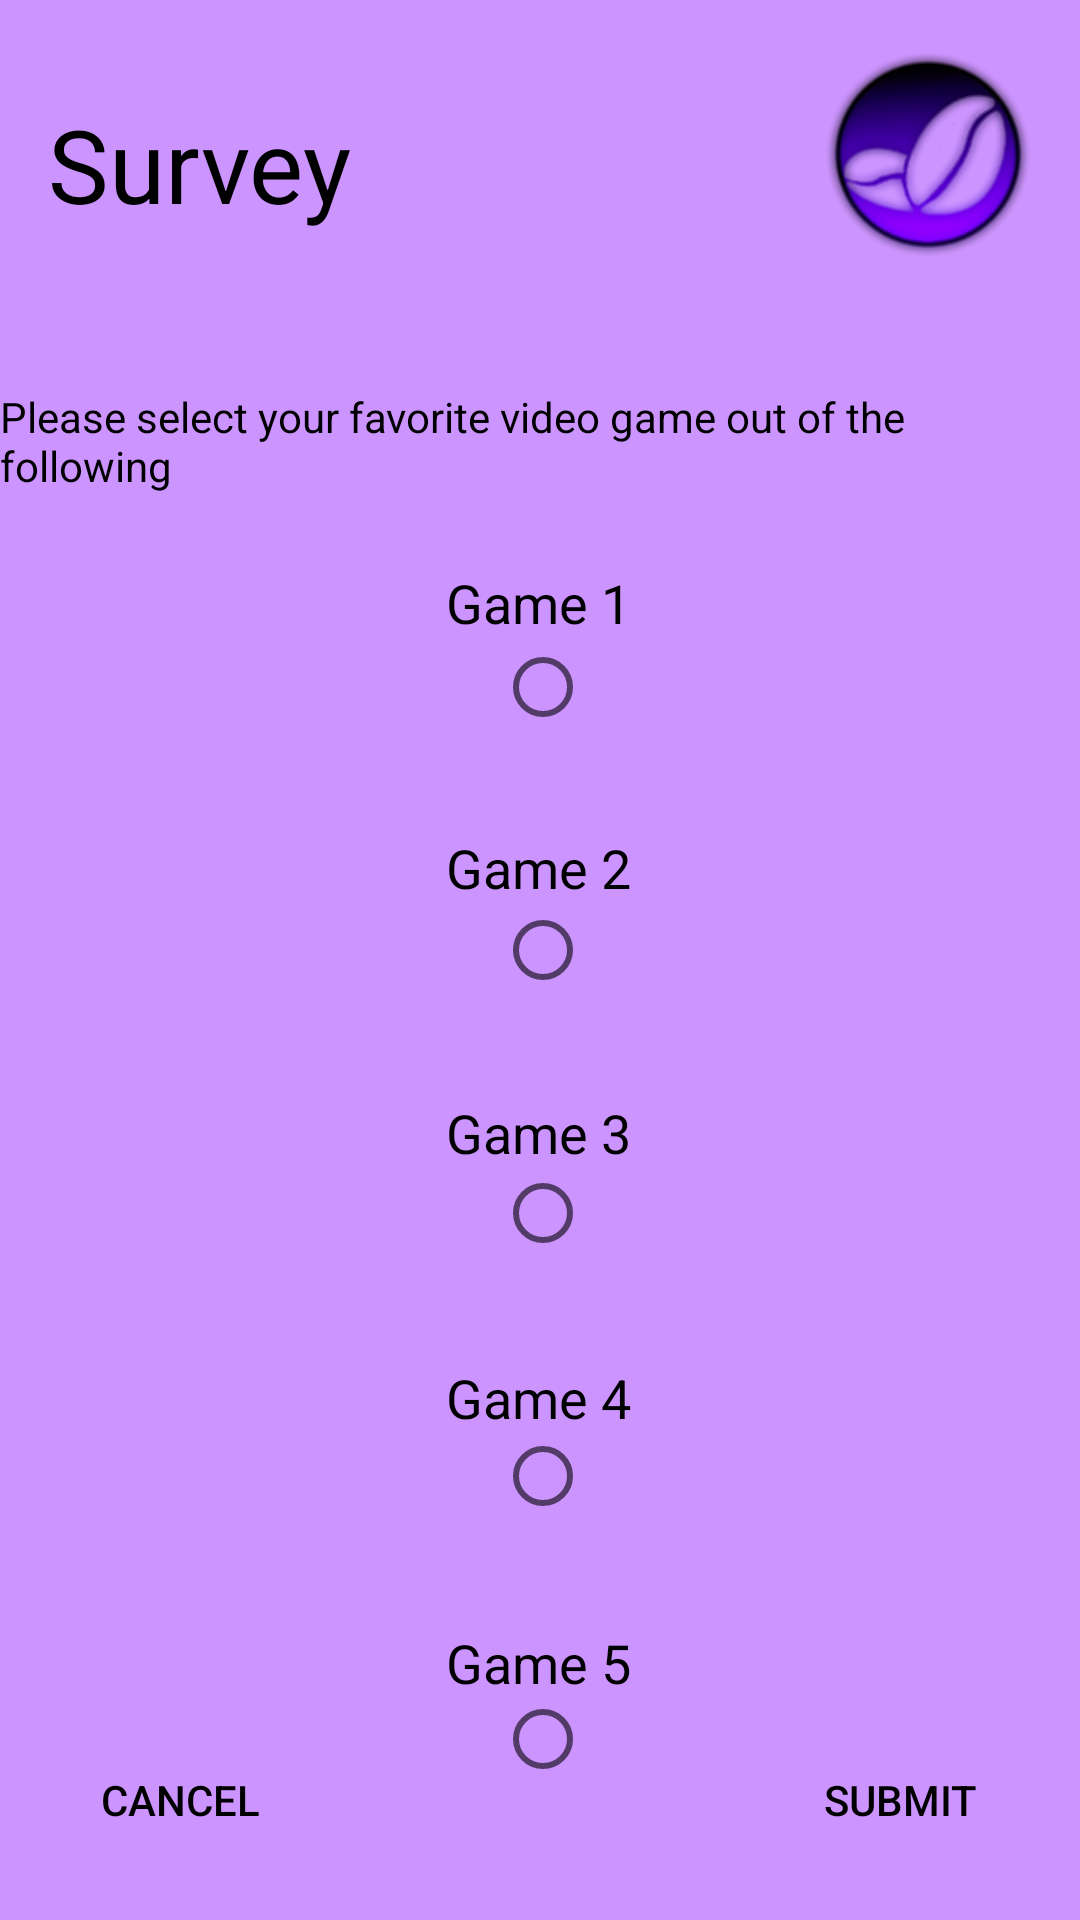

Write the Android layout XML for this screen, with the resource values it uses.
<!-- AndroidManifest.xml: application theme Theme.BeanPowered3 -->
<!-- res/layout/activity_survey.xml -->
<?xml version="1.0" encoding="utf-8"?>
<androidx.constraintlayout.widget.ConstraintLayout xmlns:android="http://schemas.android.com/apk/res/android"
    xmlns:app="http://schemas.android.com/apk/res-auto"
    xmlns:tools="http://schemas.android.com/tools"
    android:layout_width="match_parent"
    android:layout_height="match_parent"
    tools:context=".activities.SurveyActivity">

    <TextView
        android:id="@+id/surveyTitle"
        android:layout_width="wrap_content"
        android:layout_height="wrap_content"
        android:layout_marginStart="16dp"
        android:layout_marginTop="32dp"
        android:text="Survey"
        android:textAppearance="@style/TextAppearance.AppCompat.Display1"
        app:layout_constraintStart_toStartOf="parent"
        app:layout_constraintTop_toTopOf="parent" />

    <ImageView
        android:id="@+id/imageView"
        android:layout_width="70dp"
        android:layout_height="70dp"
        android:layout_marginTop="16dp"
        android:layout_marginEnd="16dp"
        app:layout_constraintEnd_toEndOf="parent"
        app:layout_constraintTop_toTopOf="parent"
        app:srcCompat="@drawable/beanpowered" />

    <TextView
        android:id="@+id/surveyPleaseSelect"
        android:layout_width="wrap_content"
        android:layout_height="wrap_content"
        android:layout_marginTop="52dp"
        android:text="Please select your favorite video game out of the following"
        app:layout_constraintEnd_toEndOf="parent"
        app:layout_constraintHorizontal_bias="0.488"
        app:layout_constraintStart_toStartOf="parent"
        app:layout_constraintTop_toBottomOf="@+id/surveyTitle" />

    <TextView
        android:id="@+id/surveyGame1"
        android:layout_width="wrap_content"
        android:layout_height="wrap_content"
        android:layout_marginTop="24dp"
        android:text="Game 1"
        android:textAppearance="@style/TextAppearance.AppCompat.Medium"
        app:layout_constraintEnd_toEndOf="parent"
        app:layout_constraintHorizontal_bias="0.498"
        app:layout_constraintStart_toStartOf="parent"
        app:layout_constraintTop_toBottomOf="@+id/surveyPleaseSelect" />

    <TextView
        android:id="@+id/surveyGame2"
        android:layout_width="wrap_content"
        android:layout_height="wrap_content"
        android:layout_marginTop="64dp"
        android:text="Game 2"
        android:textAppearance="@style/TextAppearance.AppCompat.Medium"
        app:layout_constraintEnd_toEndOf="parent"
        app:layout_constraintHorizontal_bias="0.498"
        app:layout_constraintStart_toStartOf="parent"
        app:layout_constraintTop_toBottomOf="@+id/surveyGame1" />

    <TextView
        android:id="@+id/surveyGame3"
        android:layout_width="wrap_content"
        android:layout_height="wrap_content"
        android:layout_marginTop="64dp"
        android:text="Game 3"
        android:textAppearance="@style/TextAppearance.AppCompat.Medium"
        app:layout_constraintEnd_toEndOf="parent"
        app:layout_constraintHorizontal_bias="0.498"
        app:layout_constraintStart_toStartOf="parent"
        app:layout_constraintTop_toBottomOf="@+id/surveyGame2" />

    <TextView
        android:id="@+id/surveyGame4"
        android:layout_width="wrap_content"
        android:layout_height="wrap_content"
        android:layout_marginTop="64dp"
        android:text="Game 4"
        android:textAppearance="@style/TextAppearance.AppCompat.Medium"
        app:layout_constraintEnd_toEndOf="parent"
        app:layout_constraintHorizontal_bias="0.498"
        app:layout_constraintStart_toStartOf="parent"
        app:layout_constraintTop_toBottomOf="@+id/surveyGame3" />

    <TextView
        android:id="@+id/surveyGame5"
        android:layout_width="wrap_content"
        android:layout_height="wrap_content"
        android:layout_marginTop="64dp"
        android:text="Game 5"
        android:textAppearance="@style/TextAppearance.AppCompat.Medium"
        app:layout_constraintEnd_toEndOf="parent"
        app:layout_constraintHorizontal_bias="0.498"
        app:layout_constraintStart_toStartOf="parent"
        app:layout_constraintTop_toBottomOf="@+id/surveyGame4" />

    <Button
        android:id="@+id/surveySubmit"
        style="@style/Widget.AppCompat.Button.Borderless.Colored"
        android:layout_width="wrap_content"
        android:layout_height="wrap_content"
        android:layout_marginEnd="16dp"
        android:layout_marginBottom="16dp"
        android:shadowColor="#000000"
        android:text="@string/mainSubmitButton"
        android:textColor="#000000"
        app:layout_constraintBottom_toBottomOf="parent"
        app:layout_constraintEnd_toEndOf="parent" />

    <Button
        android:id="@+id/surveyCancel"
        style="@style/Widget.AppCompat.Button.Borderless.Colored"
        android:layout_width="wrap_content"
        android:layout_height="wrap_content"
        android:layout_marginStart="16dp"
        android:layout_marginBottom="16dp"
        android:text="@string/cancel"
        android:textColor="#000000"
        app:layout_constraintBottom_toBottomOf="parent"
        app:layout_constraintStart_toStartOf="parent" />

    <RadioGroup
        android:layout_width="30dp"
        android:layout_height="454dp"
        android:orientation="vertical"
        app:layout_constraintEnd_toEndOf="parent"
        app:layout_constraintStart_toStartOf="parent"
        app:layout_constraintTop_toBottomOf="@+id/surveyGame1">

        <RadioButton
            android:id="@+id/surveyButtonOne"
            style="@android:style/Widget.Holo.Light.CompoundButton.RadioButton"

            android:layout_height="wrap_content"
            android:gravity="center_horizontal"
            android:paddingBottom="68.5dp" />

        <RadioButton
            android:id="@+id/surveyButtonTwo"
            android:layout_width="match_parent"
            android:layout_height="wrap_content"
            android:gravity="center_horizontal"
            android:paddingBottom="68.5dp" />

        <RadioButton
            android:id="@+id/surveyButtonThree"
            android:layout_width="match_parent"
            android:layout_height="wrap_content"
            android:gravity="center_horizontal"
            android:paddingBottom="68.5dp" />

        <RadioButton
            android:id="@+id/surveyButtonFour"
            android:layout_width="match_parent"
            android:layout_height="wrap_content"
            android:gravity="center_horizontal"
            android:paddingBottom="68.5dp" />

        <RadioButton
            android:id="@+id/surveyButtonFive"
            android:layout_width="match_parent"
            android:layout_height="wrap_content"
            android:gravity="center_horizontal"
            android:paddingBottom="68.5dp" />

    </RadioGroup>
</androidx.constraintlayout.widget.ConstraintLayout>
<!-- resources referenced by this layout -->
<resources>
  <!-- drawable beanpowered: png bitmap (drawable-v24, 239562 bytes) -->
  <string name="cancel">Cancel</string>
  <string name="mainSubmitButton">Submit</string>
  <style name="Theme.BeanPowered3" parent="Theme.MaterialComponents.DayNight.NoActionBar">
          
          <item name="colorPrimary">#31005A</item>
          <item name="colorPrimaryVariant">@color/purple_500</item>
          <item name="colorOnPrimary">@color/white</item>
          
          <item name="colorSecondary">@color/teal_200</item>
          <item name="colorSecondaryVariant">@color/teal_700</item>
          <item name="colorOnSecondary">@color/black</item>
          
          <item name="android:statusBarColor">?attr/colorPrimaryVariant</item>
          
          <item name="android:colorBackground">#CC94FF</item>
          <item name="android:textColor">@color/black</item>
          <item name="android:font">@font/motiva_sans_reg</item>
      </style>
  <color name="purple_500">#39006A</color>
  <color name="white">#FFFFFFFF</color>
  <color name="teal_200">#673AB7</color>
  <color name="teal_700">#390187</color>
  <color name="black">#FF000000</color>
</resources>
